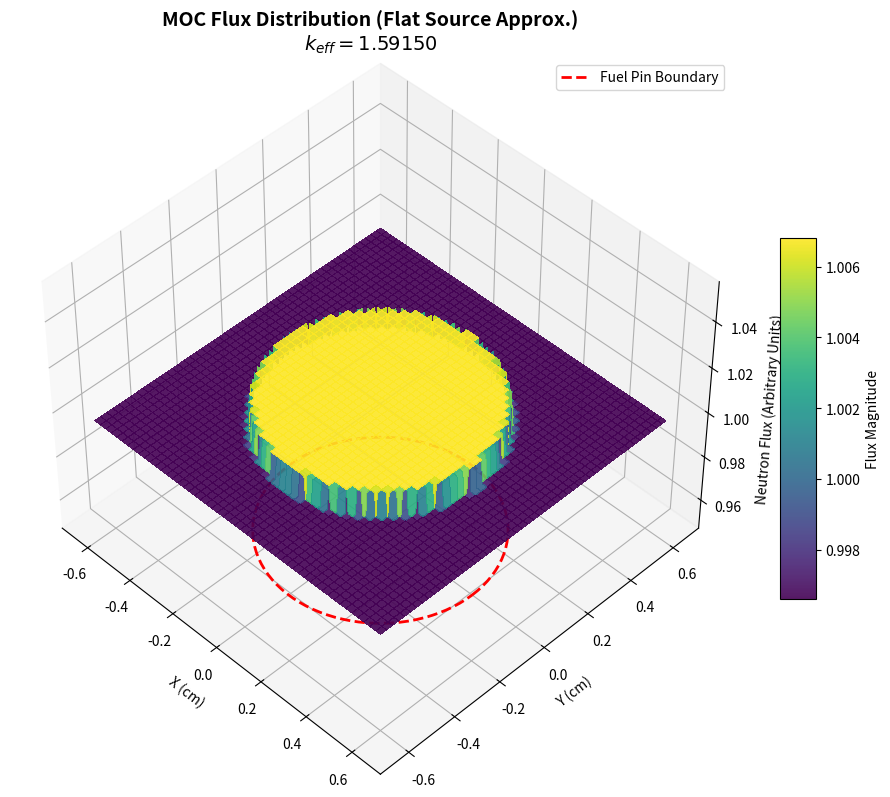

This chart was generated by the following Python code:
import numpy as np
import matplotlib.pyplot as plt

class MOC_2D_PinCell:
    def __init__(self):
        # ==============================
        # 1. 几何与物理参数
        # ==============================
        self.pitch = 1.26         # 栅距 (cm)
        self.radius = 0.4096      # 燃料棒半径 (cm) (典型压水堆尺寸)
        
        # 区域定义: 0=Fuel, 1=Moderator
        self.n_regions = 2
        
        # 真实几何体积 (cm^2)
        self.vol_geo = np.zeros(self.n_regions)
        self.vol_geo[0] = np.pi * self.radius**2
        self.vol_geo[1] = self.pitch**2 - self.vol_geo[0]
        
        # 物理截面 (单群)
        # Fuel: 高吸收, 高裂变 (nu*Sf > Sa 才有 k>1)
        # k_inf_fuel = 0.7 / 0.4 = 1.75
        self.mat_fuel = {'St': 1.0, 'nSf': 0.7, 'Sa': 0.4} 
        self.mat_fuel['Ss'] = self.mat_fuel['St'] - self.mat_fuel['Sa']
        
        # Mod: 低吸收, 纯散射
        self.mat_mod = {'St': 1.0, 'nSf': 0.0, 'Sa': 0.02}
        self.mat_mod['Ss'] = self.mat_mod['St'] - self.mat_mod['Sa']
        
        self.materials = [self.mat_fuel, self.mat_mod]
        
        # MOC 参数
        self.n_azimuthal = 16   # 方位角数量 (0~PI)
        self.ray_spacing = 0.03 # 射线间距 (cm)
        
        # 求解变量
        self.flux = np.ones(self.n_regions)
        self.source = np.zeros(self.n_regions)
        self.keff = 1.0
        
        # 边界通量 (入射角通量)
        self.boundary_psi = 1.0

    def generate_tracks(self):
        """
        生成特征线轨迹 (Ray Tracing)
        """
        print(">>> 生成特征线轨迹...")
        self.tracks = []
        
        # 在 [0, pi] 上均匀取角
        angles = np.linspace(0, np.pi, self.n_azimuthal, endpoint=False) + (np.pi/self.n_azimuthal)/2
        
        for angle in angles:
            sin_a = np.sin(angle)
            cos_a = np.cos(angle)
            
            # 计算投影宽度 (旋转后的矩形宽度)
            # 投影宽度 = |w*cos| + |h*sin|
            proj_width = abs(self.pitch * cos_a) + abs(self.pitch * sin_a)
            
            # 生成射线偏移量
            n_rays = int(proj_width / self.ray_spacing) + 1
            offsets = np.linspace(-proj_width/2, proj_width/2, n_rays)
            
            # 实际的射线间距 (微调以填满宽度)
            real_spacing = proj_width / n_rays if n_rays > 0 else self.ray_spacing
            
            for b in offsets:
                # 追踪单条射线
                segments = self._trace_single_ray(angle, b)
                
                if len(segments) > 0:
                    # 权重 = 射线间距 * 角度权重
                    # 角度权重 = pi / N_angles (均匀分布)
                    weight = real_spacing * (np.pi / self.n_azimuthal)
                    
                    self.tracks.append({
                        'segs': segments,
                        'w': weight
                    })
        
        print(f"    共生成 {len(self.tracks)} 条轨迹")
        self._correct_volumes()

    def _trace_single_ray(self, angle, b):
        """计算直线与 Fuel/Mod 的交点"""
        P2 = self.pitch / 2.0
        sin_a, cos_a = np.sin(angle), np.cos(angle)
        
        # 1. 计算与矩形边界的交点
        intersects = []
        
        # x = +/- P2
        if abs(cos_a) > 1e-9:
            for x in [-P2, P2]:
                y = (b + x * sin_a) / cos_a
                if -P2-1e-5 <= y <= P2+1e-5:
                    intersects.append((x, y))
        # y = +/- P2
        if abs(sin_a) > 1e-9:
            for y in [-P2, P2]:
                x = (y * cos_a - b) / sin_a
                if -P2-1e-5 <= x <= P2+1e-5:
                    intersects.append((x, y))
        
        # 去重并排序
        valid_pts = sorted(list(set([(round(p[0],6), round(p[1],6)) for p in intersects])),
                           key=lambda p: p[0]*cos_a - p[1]*sin_a) # 沿垂直于射线的方向排序有问题，应沿射线方向
        # 修正排序：沿射线方向 t = x*sin - y*cos (注意坐标系定义)
        # 直线方程: x*sin - y*cos = -b. 参数方程 x=x0 - t*cos, y=y0 - t*sin ??
        # 简单点：按 x 或 y 排序即可，只要单调
        if abs(cos_a) > abs(sin_a):
            valid_pts.sort(key=lambda p: p[0] if cos_a>0 else -p[0])
        else:
            valid_pts.sort(key=lambda p: p[1] if sin_a>0 else -p[1])

        if len(valid_pts) < 2: return []
        
        p_start, p_end = valid_pts[0], valid_pts[-1]
        total_len = np.hypot(p_end[0]-p_start[0], p_end[1]-p_start[1])
        if total_len < 1e-6: return []

        # 2. 计算与圆的交点
        # 直线到圆心(0,0)距离 = |b| (因为我们构建方程时 b就是截距)
        # 注意：这里的几何构建稍微有点tricky，上面的投影法构建中，b就是距离
        # 验证：直线方程 -x*sin + y*cos = b (或者类似的旋转)。
        # 在 generate_tracks 里，我们实际上是把坐标系旋转了 angle。
        # 在旋转坐标系下，y' = b 是直线。
        # 圆心在 (0,0)。距离确实是 |b|。
        
        dist = abs(b)
        segs = []
        
        if dist < self.radius:
            half_chord = np.sqrt(self.radius**2 - dist**2)
            l_fuel = 2 * half_chord
            l_mod = max(0, total_len - l_fuel)
            
            # 简化模型：认为燃料总在中间
            # Mod -> Fuel -> Mod
            segs.append({'id': 1, 'l': l_mod/2})
            segs.append({'id': 0, 'l': l_fuel})
            segs.append({'id': 1, 'l': l_mod/2})
        else:
            # 只有慢化剂
            segs.append({'id': 1, 'l': total_len})
            
        return segs

    def _correct_volumes(self):
        """
        关键步骤：体积修正
        MOC积分出的体积 sum(w*l) 必须等于真实几何体积，否则通量归一化会出错
        """
        vol_moc = np.zeros(self.n_regions)
        for t in self.tracks:
            for s in t['segs']:
                vol_moc[s['id']] += s['l'] * t['w']
        
        print(f"    几何体积: {self.vol_geo}")
        print(f"    MOC 体积: {vol_moc}")
        
        # 计算修正因子
        self.vol_corr = np.divide(self.vol_geo, vol_moc, out=np.ones_like(vol_moc), where=vol_moc!=0)
        print(f"    体积修正因子: {self.vol_corr}")
        
        # 将修正因子乘到每条轨迹的长度或权重上，这里乘到权重上方便后续计算
        for t in self.tracks:
            # 注意：一条轨迹可能穿过多个区域，权重是共享的。
            # 所以不能简单修改 t['w']。
            # 我们在积分通量时，动态应用修正因子。
            pass 

    def solve(self, max_iter=200, tol=1e-5):
        print("\n>>> 开始源迭代...")
        
        for it in range(max_iter):
            # 1. 计算源项 Q (各向同性)
            # Source = (1/k)*nuSf*Phi + Ss*Phi
            # MOC 扫描使用的是 q = Q / (4*pi)
            for r in range(self.n_regions):
                mat = self.materials[r]
                self.source[r] = (1.0/self.keff)*mat['nSf']*self.flux[r] + mat['Ss']*self.flux[r]
            
            # 2. 输运扫描 (MOC Sweep)
            # 累加量
            new_flux_num = np.zeros(self.n_regions) # 分子: sum(w * l * psi_avg)
            
            total_leakage = 0.0 # 飞出去的总权重
            total_weight = 0.0  # 总权重
            
            for t in self.tracks:
                # 入射通量 (白边界：各向同性反射)
                psi = self.boundary_psi
                
                for s in t['segs']:
                    rid = s['id']
                    length = s['l']
                    mat = self.materials[rid]
                    st = mat['St']
                    vol_factor = self.vol_corr[rid] # 关键：应用体积修正
                    
                    # 标量源 -> 角源
                    q_ang = self.source[rid] / (4*np.pi)
                    
                    # 解析解
                    # psi_out = psi_in * exp(-St*L) + (q/St)*(1 - exp(-St*L))
                    if st > 1e-6:
                        exp_f = np.exp(-st * length)
                        psi_out = psi * exp_f + (q_ang/st) * (1.0 - exp_f)
                        psi_avg = (q_ang/st) - (psi_out - psi) / (st * length)
                    else:
                        psi_out = psi + q_ang * length
                        psi_avg = psi + 0.5 * q_ang * length
                        
                    # 积分通量：Phi * V = sum( 4pi * w * l * psi_avg )
                    # 我们这里累加的是 Phi * V 的一部分
                    # 引入 vol_factor 确保 volume consistency
                    
                    # 权重 w 已经包含了 delta_r 和 delta_angle
                    # 在 2D 中，通常对 2pi 积分。如果是 4pi，系数相应变化。
                    # 这里简化处理：我们只关心相对比例，最后会归一化。
                    
                    term = t['w'] * length * psi_avg * vol_factor
                    new_flux_num[rid] += term
                    
                    # 传递到下一段
                    psi = psi_out
                
                # 收集出射通量用于边界更新
                total_leakage += psi * t['w']
                total_weight += t['w']
                
            # 3. 更新边界条件 (White BC)
            # 下一代的入射 = 这一代的出射平均值
            if total_weight > 0:
                self.boundary_psi = total_leakage / total_weight
                
            # 4. 更新标量通量
            # Phi = (Sum term) / Vol_geo * 4pi
            for r in range(self.n_regions):
                # 4pi 因子来自于将角通量积分为标量通量
                # 由于我们在 MOC 公式里除以了 4pi 算 q_ang，这里要乘回来
                self.flux[r] = (new_flux_num[r] * 4 * np.pi) / self.vol_geo[r]
            
            # 5. !!! 通量重归一化 (Flux Renormalization) !!!
            # 防止通量因 k!=1 而归零或爆炸
            # 强行将平均通量设为 1.0
            avg_flux = np.sum(self.flux * self.vol_geo) / np.sum(self.vol_geo)
            self.flux /= avg_flux
            
            # 6. 计算 k_eff
            # k_new = k_old * (Production_New / Production_Old)
            # Production = sum(nuSf * Phi * V)
            # 由于我们对 Phi 做了归一化，我们不能直接比较 Source 变化。
            # 标准做法：k = Total_Production / Total_Loss
            # Total Loss = Absorption + Leakage (Boundary is reflective, so Leakage=0)
            # Total Loss = sum(Sa * Phi * V)
            
            prod_rate = sum([m['nSf'] * self.flux[i] * self.vol_geo[i] for i, m in enumerate(self.materials)])
            abs_rate  = sum([m['Sa']  * self.flux[i] * self.vol_geo[i] for i, m in enumerate(self.materials)])
            
            # k = Production / Absorption (在无泄露情况下)
            k_new = prod_rate / abs_rate
            
            # 检查收敛
            err = abs(k_new - self.keff)
            self.keff = k_new
            
            if (it+1) % 5 == 0:
                print(f"Iter {it+1:3d}: k_eff = {self.keff:.5f}, Fuel Flux = {self.flux[0]:.3f}, Mod Flux = {self.flux[1]:.3f}")
            
            if err < tol:
                print(f"\n>>> 收敛于第 {it+1} 步")
                break
                
        return self.keff, self.flux

def plot_moc_3d_distribution(solver):
    """
    绘制 MOC 计算结果的 3D 通量分布图
    """
    print("正在生成 3D 可视化...")
    
    # 1. 创建高分辨率网格 (为了画出圆形的轮廓)
    resolution = 200
    p_half = solver.pitch / 2.0
    x = np.linspace(-p_half, p_half, resolution)
    y = np.linspace(-p_half, p_half, resolution)
    X, Y = np.meshgrid(x, y)
    
    # 2. 重建通量场
    # MOC 的结果是区域平均值，所以我们需要把值"填"回几何网格里
    Z = np.zeros_like(X)
    
    # 计算每个点到中心的距离
    R_dist = np.sqrt(X**2 + Y**2)
    
    # 获取计算出的通量值
    val_fuel = solver.flux[0]
    val_mod  = solver.flux[1]
    
    # 赋值：圆内赋 Fuel 值，圆外赋 Mod 值
    # 使用 NumPy 的掩码操作
    mask_fuel = R_dist <= solver.radius
    Z[mask_fuel] = val_fuel
    Z[~mask_fuel] = val_mod  # 取反，即圆外
    
    # 3. 绘图
    fig = plt.figure(figsize=(10, 8), dpi=100)
    ax = fig.add_subplot(1, 1, 1, projection='3d')
    
    # 绘制曲面
    # cmap='viridis' 颜色对比度好
    surf = ax.plot_surface(X, Y, Z, cmap='viridis', 
                           linewidth=0, antialiased=False, alpha=0.9)
    
    # 4. 绘制底部的几何投影 (辅助线)
    # 画一个红色的圆圈表示燃料棒边界
    theta = np.linspace(0, 2*np.pi, 100)
    xc = solver.radius * np.cos(theta)
    yc = solver.radius * np.sin(theta)
    # zdir='z', offset=... 把线画在底部
    z_floor = np.min(Z) * 0.95
    ax.plot(xc, yc, zs=z_floor, zdir='z', color='red', linewidth=2, linestyle='--', label='Fuel Pin Boundary')
    
    # 5. 设置坐标轴和标题
    ax.set_xlabel('X (cm)')
    ax.set_ylabel('Y (cm)')
    ax.set_zlabel('Neutron Flux (Arbitrary Units)')
    ax.set_zlim(z_floor, np.max(Z)*1.05)
    
    title_text = f"MOC Flux Distribution (Flat Source Approx.)\n$k_{{eff}}={solver.keff:.5f}$"
    ax.set_title(title_text, fontsize=14, fontweight='bold')
    
    # 添加颜色条
    cbar = fig.colorbar(surf, ax=ax, shrink=0.5, aspect=10)
    cbar.set_label('Flux Magnitude')
    
    # 调整视角 (俯视角度更容易看清凹陷)
    ax.view_init(elev=45, azim=-45)
    
    plt.legend()
    plt.tight_layout()
    plt.show()

if __name__ == "__main__":
    # 1. 初始化并计算
    solver = MOC_2D_PinCell()
    solver.generate_tracks()
    k, phi = solver.solve()
    
    # 2. 打印数值结果
    print("="*40)
    print(f"Final Result: k_eff = {k:.5f}")
    print(f"Fuel Flux      = {phi[0]:.4f}")
    print(f"Moderator Flux = {phi[1]:.4f}")
    print("="*40)
    
    # 3. 画图 (直接调用上面的函数)
    plot_moc_3d_distribution(solver)
